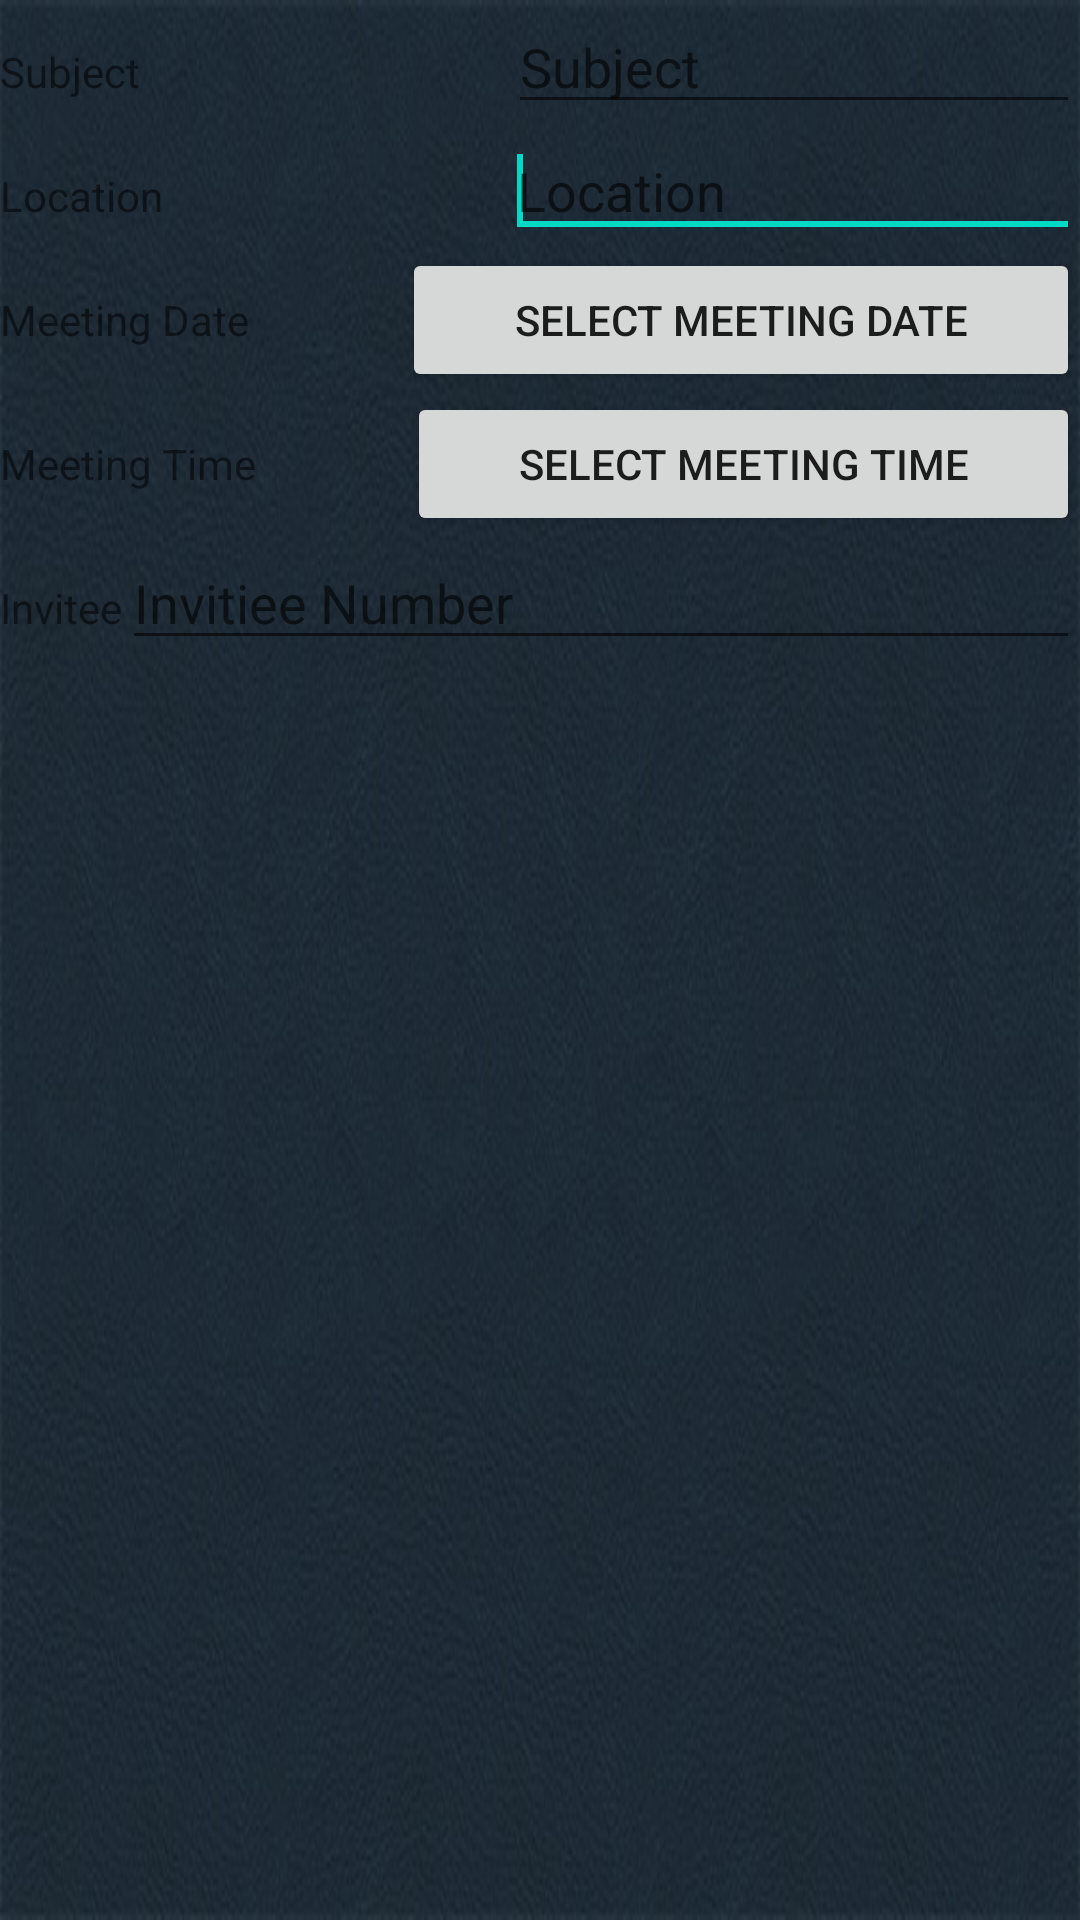

Produce the Android XML layout that renders to this screen, including the resource entries it uses.
<!-- AndroidManifest.xml: fallback theme Theme.MaterialComponents.DayNight.NoActionBar -->
<!-- res/layout/single_meeting_sqlite.xml -->
<?xml version="1.0" encoding="utf-8"?>
<LinearLayout xmlns:android="http://schemas.android.com/apk/res/android"
    android:layout_width="fill_parent"
    android:layout_height="fill_parent"
    android:background="@drawable/bg2"
    android:orientation="vertical" >
     <LinearLayout
        android:layout_width="fill_parent"
        android:layout_height="wrap_content" >
        
        
					    <TextView
					        android:id="@+id/subject"
					        android:layout_weight="1"
					        android:layout_width="wrap_content"
					        android:layout_height="wrap_content"
					      
					        android:text="@string/meeting_subject" />
					
					    <EditText
					        android:id="@+id/subjectEt"
					        android:layout_weight="1"
					        android:layout_width="wrap_content"
					        android:layout_height="wrap_content"
					        android:hint="@string/meeting_subject"
					        >
					
					        <requestFocus />
					    </EditText>
    </LinearLayout>

    <LinearLayout
        android:layout_width="fill_parent"
        android:layout_height="wrap_content" >
        
        
					    <TextView
					        android:id="@+id/welcome"
					        android:layout_weight="1"
					        android:layout_width="wrap_content"
					        android:layout_height="wrap_content"
					      
					        android:text="@string/meeting_location" />
					
					    <EditText
					        android:id="@+id/meetingLocationET"
					        android:layout_weight="1"
					        android:layout_width="wrap_content"
					        android:layout_height="wrap_content"
					        android:hint="@string/meeting_location"
					        >
					
					        <requestFocus />
					    </EditText>
    </LinearLayout>
    
     <LinearLayout
        android:layout_width="fill_parent"
        android:layout_height="wrap_content" >
        
        
					    <TextView
					        android:id="@+id/textView3"
					        android:layout_weight="1"
					        android:layout_width="wrap_content"
					        android:layout_height="wrap_content"
					      
					        android:text="@string/meeting_date" />
					
					    <Button
					        android:id="@+id/datePickerBT"
					        android:layout_weight="1"
					        android:layout_width="wrap_content"
					        android:layout_height="wrap_content"
					        android:text="@string/meeting_date_hint"
					         />

    </LinearLayout>
    
        <LinearLayout
        android:layout_width="fill_parent"
        android:layout_height="wrap_content" >
        
        
					    <TextView
					        android:id="@+id/textView4"
					        android:layout_weight="1"
					        android:layout_width="wrap_content"
					        android:layout_height="wrap_content"
					      
					        android:text="@string/meeting_time" />
					
					    <Button
					        android:id="@+id/timePickerBT"
					        android:layout_weight="1"
					        android:layout_width="wrap_content"
					        android:layout_height="wrap_content"
					        android:text="@string/meeting_time_hint"
					         />

   
      </LinearLayout>
    
        <LinearLayout
        android:layout_width="fill_parent"
        android:layout_height="wrap_content" >
        
        
					    <TextView
					        android:id="@+id/meetingInvitee"
					        android:layout_weight="0"
					        android:layout_width="wrap_content"
					        android:layout_height="wrap_content"
					      
					        android:text="@string/meeting_invite" />
					    
					
					     <EditText
				        android:id="@+id/MeetingInviteET"
				        android:layout_weight="1"
				        android:layout_width="wrap_content"
				        android:layout_height="wrap_content"
				        android:hint="@string/meeting_invite_hint" >
				
				    </EditText>

    </LinearLayout>
    

</LinearLayout>
<!-- resources referenced by this layout -->
<resources>
  <!-- drawable bg2: jpg bitmap (drawable-mdpi, 55746 bytes) -->
  <string name="meeting_date">Meeting Date</string>
  <string name="meeting_date_hint">Select Meeting Date</string>
  <string name="meeting_invite">Invitee</string>
  <string name="meeting_invite_hint">Invitiee Number</string>
  <string name="meeting_location">Location</string>
  <string name="meeting_subject">Subject</string>
  <string name="meeting_time">Meeting Time</string>
  <string name="meeting_time_hint">Select Meeting Time</string>
</resources>
